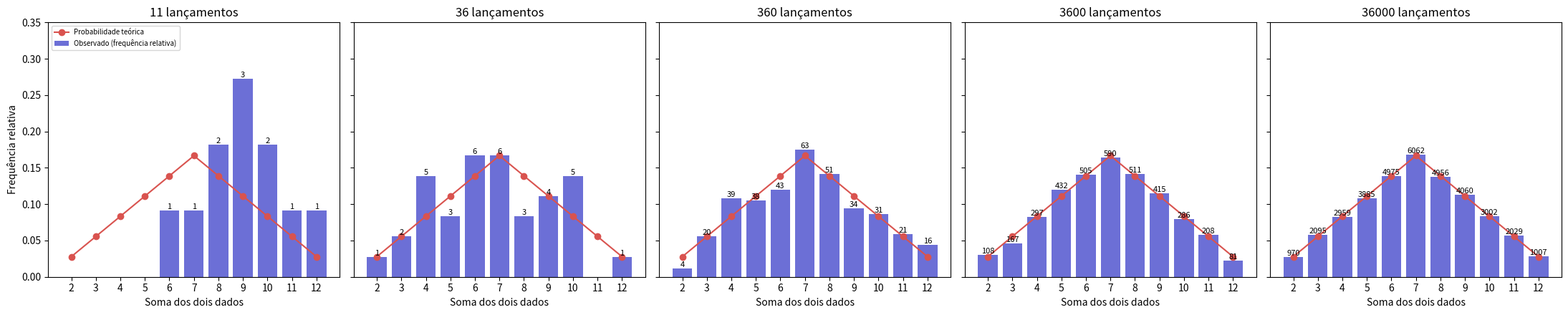

The matplotlib source for this figure:
"""
Simulação de dois dados de 6 lados em várias quantidades de lançamentos.
Compara a frequência relativa observada com a probabilidade teórica.
Requer: Python 3 + matplotlib   (pip install matplotlib)

Adaptado da ideia do PyDice, de Robert Carlos (2018, CC BY 3.0 BR):
https://datalivre.medium.com/quebrando-a-banca-com-python-probabilidade-e-estatistica-3e6ba6d09065
"""
import random
from collections import Counter
import matplotlib.pyplot as plt

LADOS = 6
DADOS = 2
SOMAS = list(range(DADOS, DADOS * LADOS + 1))          # 2, 3, ..., 12

# Probabilidade teórica: contamos as combinações do espaço amostral (36)
combinacoes = Counter(a + b for a in range(1, LADOS + 1) for b in range(1, LADOS + 1))
TEORICA = [combinacoes[s] / LADOS**2 for s in SOMAS]   # 1/36, 2/36, ..., 6/36, ..., 1/36


def lancar(n):
    """Lança DADOS dados n vezes e devolve a lista das somas."""
    return [sum(random.randint(1, LADOS) for _ in range(DADOS)) for _ in range(n)]


def grafico(n, ax):
    contagem = Counter(lancar(n))
    freq_abs = [contagem[s] for s in SOMAS]
    freq_rel = [f / n for f in freq_abs]
    ax.bar(SOMAS, freq_rel, color="#6c6fd6", label="Observado (frequência relativa)")
    ax.plot(SOMAS, TEORICA, "o-", color="#d9534f", label="Probabilidade teórica")
    for s, f in zip(SOMAS, freq_abs):
        if f:
            ax.text(s, freq_rel[SOMAS.index(s)], str(f), ha="center", va="bottom", fontsize=8)
    ax.set_title(f"{n} lançamentos")
    ax.set_xticks(SOMAS)
    ax.set_ylim(0, 0.35)
    ax.set_xlabel("Soma dos dois dados")


if __name__ == "__main__":
    ITERACOES = [11, 36, 360, 3600, 36000]
    fig, axs = plt.subplots(1, len(ITERACOES), figsize=(22, 4.5), sharey=True)
    for n, ax in zip(ITERACOES, axs):
        grafico(n, ax)
    axs[0].set_ylabel("Frequência relativa")
    axs[0].legend(fontsize=7, loc="upper left")
    plt.tight_layout()
    plt.savefig("dados.png", dpi=110)
    print("ok", [round(t * 36) for t in TEORICA], sum(TEORICA))
